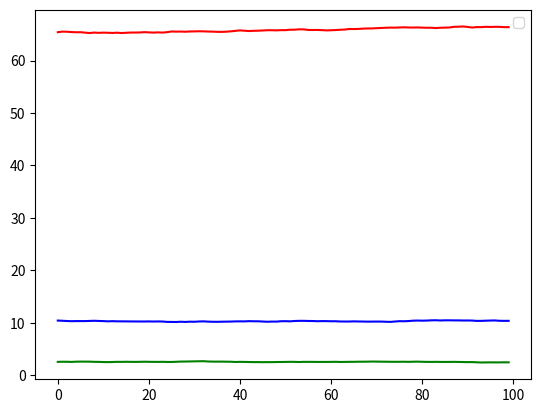

Source code (Python):
import matplotlib.pyplot as plt
import math
import numpy as np
import random

#################################################################
def Polymer_MD_Python(N_curr):
    # initialize parameters
    # N = 25 #no. of particles
    N = N_curr
    T = 0.05 #temperature
    dt = 0.0005 #integration time step
    steps = 100 #time steps

    epsilon_LJ = 1
    cutff_LJ = 2.5
    spring_coeff = 5
    min_sep = 1.122

    L = min_sep*N
    print_interval = 1000
####################################################################
    #initialize x coordinates
    x = initial_configuration(min_sep, N)
    pairs = []
#####################################################################
    #main loop
    sizes = []
    for step_i in range(0, steps): #molecular dynamics loop
        x, pairs = steepest_descent(N, x, dt, cutff_LJ, epsilon_LJ, min_sep, spring_coeff, T)
        size = calculate_size(N, x, pairs)
        sizes.append(size)
        if step_i == 0:
            print(f'Starting simulation for N = {N_curr}')
        if step_i%1000 == 0:
            print(f'step: {step_i}')
        # if (np.mod(step_i-1,print_interval) == 0):  #print every 1000 steps
        #     mytitle = ["step=",str(step_i), "N=", str(N), "L=", str(L)]
        #     print(mytitle)
        #     visualize_particles(N, x, L, pairs, mytitle)
    # plt.plot(np.arange(steps), sizes)
    # plt.show()
    return sizes

def main():
    for N_curr, color_curr in zip([25, 10, 5], ['red', 'blue', 'green']):
        sizes = Polymer_MD_Python(N_curr)
        plt.plot(np.arange(100), sizes, color=color_curr)
    plt.legend()
    plt.show()

def calculate_size(N, x, pairs):
    total = 0
    for i in range(N):
        for j in range(N):
            if i != j:
                z = np.dot((x[i]-x[j]).transpose(), (x[i]-x[j]))
                total += z
    total /= 2*(N**2)
    return total

# Initial coordinates of every amino acid.
def initial_configuration(initial_min_sep, N):
    x = np.zeros((N, 2))
    for i in range(0,N):
        x[i][0] = initial_min_sep*i - (initial_min_sep*N/2)
    return x


def steepest_descent(N,x,dt, cutoff_LJ,epsilon_LJ,min_sep,spring_coeff,T):
    F_particles,_,pairs = forces(N,x,cutoff_LJ,epsilon_LJ,min_sep,spring_coeff)
    F = F_particles
    x = x + (dt * F) + np.dot(T, (np.random.rand(x.shape[0], x.shape[1]) - 0.5))
    return x, pairs


def all_interactions(N,x,cutoff): #obtain interacting pairs
    ip =0
    connector = []
    pair = []
    for i in range(0, N-1):
        for j in range(i+1, N):
            distance = x[j,:]-x[i,:]  # distance : (1x2)
            if np.linalg.norm(distance) < cutoff:
                ip = ip + 1
                pair.append([i,j])
                connector.append([distance])
    return ip, pair, connector

#Obtain interacting pairs
def spring_interactions(N,x):
    ip = 0
    connector = []
    pair = []
    for i in range(0, N-1):
        j = i+1
        distance = x[j,:]-x[i,:]
        ip += 1
        pair.append([i,j])
        connector.append([distance])
    return ip, pair, connector

def forces(N,x,cutoff_LJ,epsilon_LJ,min_sep,spring_coeff):
    F = np.zeros((N,2))
    P = np.zeros((N,2))
    # LJ Forces
    no, pair, connector = all_interactions(N,x,cutoff_LJ) #interacting pairs
    for i in range(0, no):
        FORCE = force_LJ(connector[i], epsilon_LJ)
        F[pair[i][0]] = F[pair[i][0]]-FORCE
        F[pair[i][1]]=F[pair[i][1]]+FORCE #action = reaction
        P[pair[i][0]]=P[pair[i] [0]]+(np.sum(FORCE* connector[i], axis=0))
        P[pair[i][1]]=P[pair[i][1]]+(np.sum(FORCE* connector[i], axis=0))

    #Spring Forces
    no, pair, connector = spring_interactions(N, x) #interacting pairs
    for i in range(0,no):
        FORCE = force_springs(connector[i], spring_coeff, min_sep)
        F[pair[i][0]]=F[pair[i][0]]-FORCE
        F[pair[i][1]]=F[pair[i][1]]+FORCE # action = reaction;
        P[pair[i][0]]=P[pair[i][0]]+(np.sum(FORCE* connector[i], axis=0))
        P[pair[i][1]]=P[pair[i][1]]+(np.sum(FORCE* connector[i], axis=0))
    return F, P, pair

def force_springs(r_vector,spring_coeff_array,min_sep):
    r2 = np.sum(np.square(r_vector), axis = 1)
    r = np.sqrt(r2)
    curr_force = np.zeros((len(r2),2))
    val_1 = np.multiply(np.subtract(r,min_sep), (np.divide(r_vector[0][0], r)), out=None)
    val_2 = np.multiply(np.subtract(r,min_sep), (np.divide(r_vector[0][1], r)), out=None)
    curr_force[0][0] = np.multiply(np.transpose(-spring_coeff_array), val_1 )
    curr_force[0][1] = np.multiply(np.transpose(-spring_coeff_array), val_2)
    return curr_force

def force_LJ(r_vector, epsilon_LJ):
    r = np.linalg.norm(r_vector)
    force_LJ = 24*epsilon_LJ*np.dot((np.dot(2,r**(-14))-r**(-8)),r_vector)
    return force_LJ

def visualize_particles(N, x, L, pairs, mytitle):
    X = [i[0] for i in x]
    Y = [i[1] for i in x]
    colors = (0,0,0)
    plt.ylim(top=10,bottom=-10)
    plt.xlim([-10,10])
    plt.scatter(X, Y, c=colors, alpha=0.5)
    plt.title(mytitle)
    plt.xlabel("x")
    plt.ylabel("y")
    plt.show()
    return

# Polymer_MD_Python()
main()
